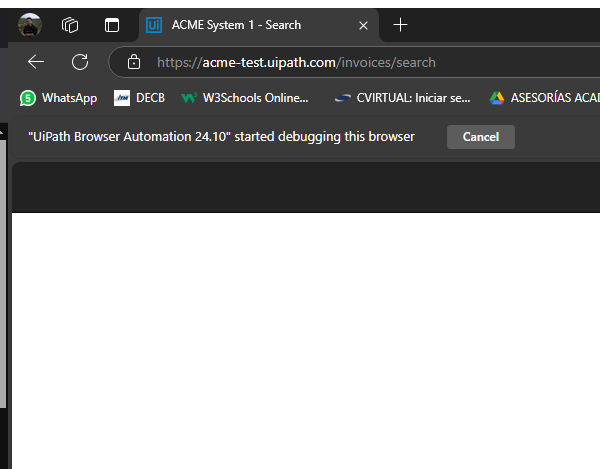
Task: First part of the project, dispatcher will retrieve all the info we need for the job
Workflow: System1_NavigateTo_WI

Step 1: Attach Browser - System 1 in window 'ACME System 1 - *' (msedge.exe)
